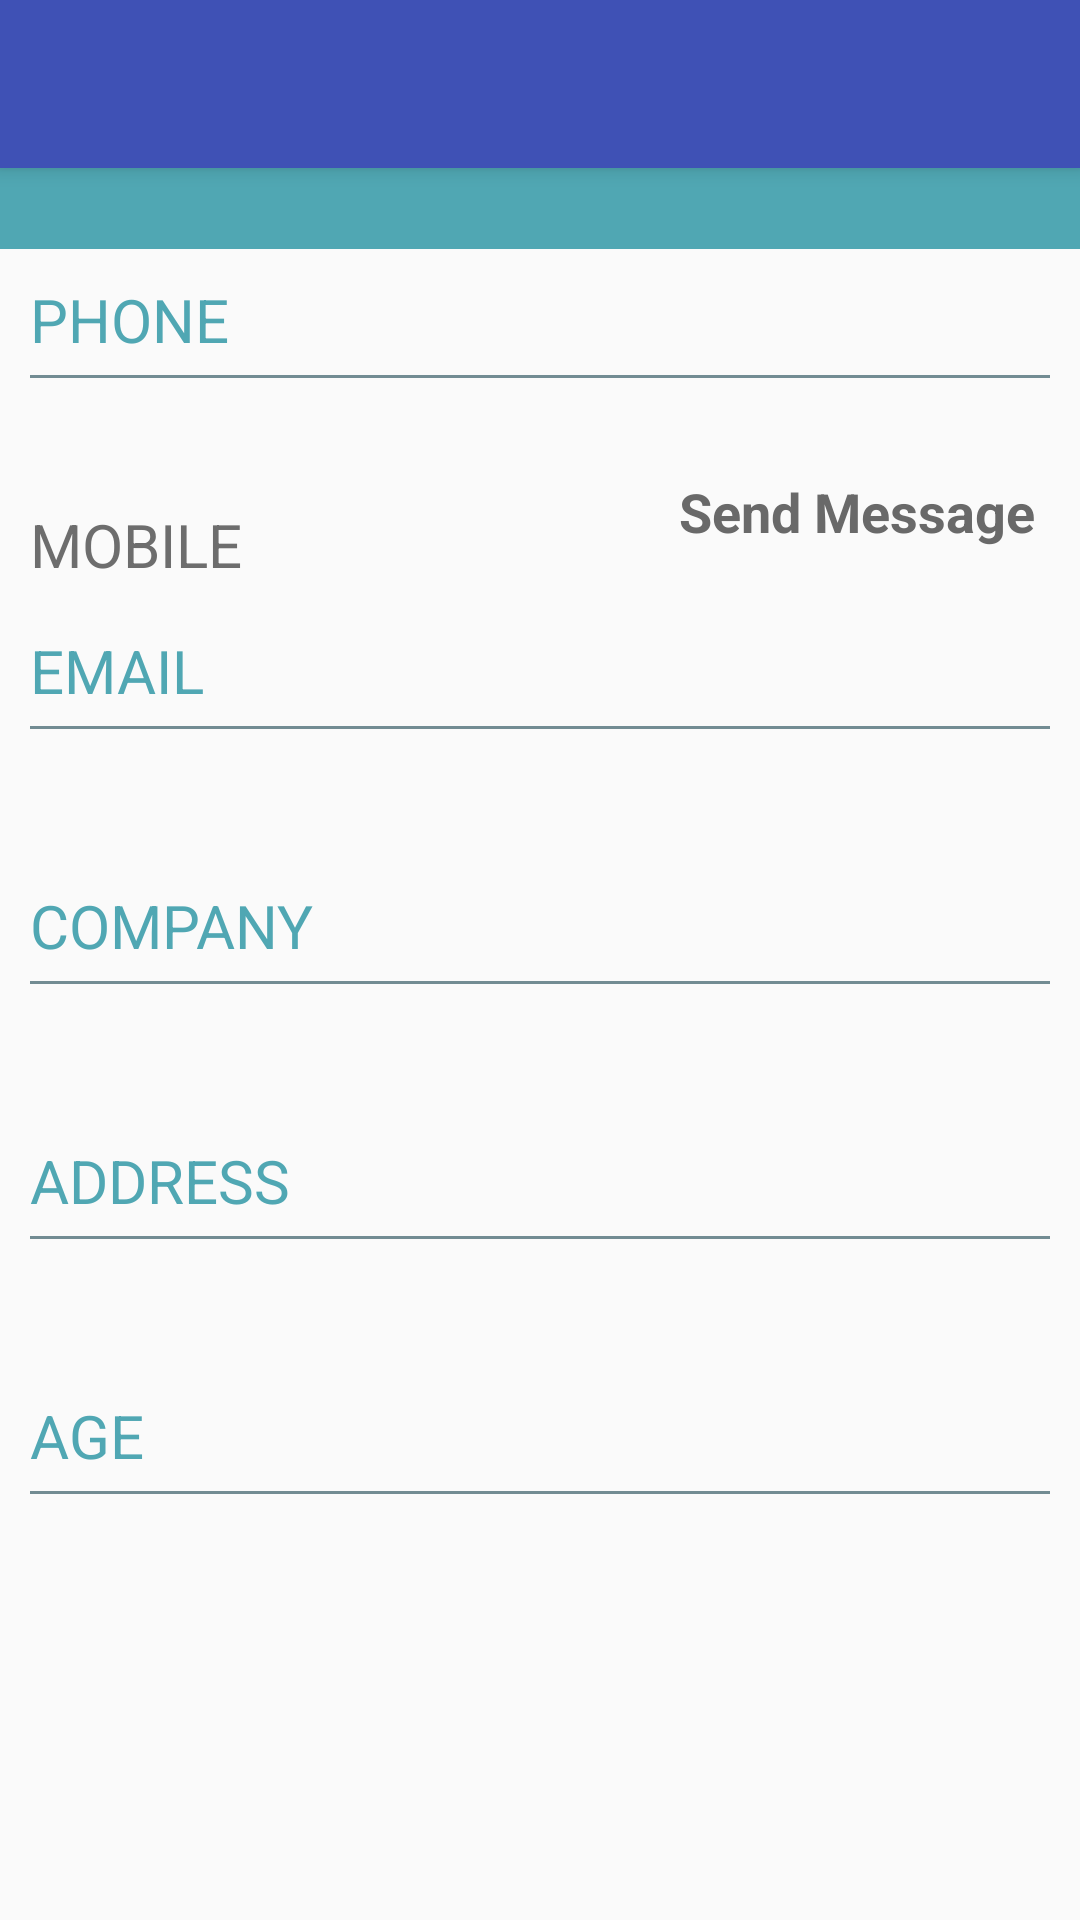

Here is an Android app screen rendered from its layout file. Give the layout XML and the strings, colors and styles it references.
<!-- AndroidManifest.xml: application theme AppTheme -->
<!-- res/layout/activity_contact_details.xml -->
<?xml version="1.0" encoding="utf-8"?>
<android.support.design.widget.CoordinatorLayout xmlns:android="http://schemas.android.com/apk/res/android"
    xmlns:app="http://schemas.android.com/apk/res-auto"
    android:id="@+id/main_content"
    android:layout_width="match_parent"
    android:layout_height="match_parent"
    android:fitsSystemWindows="true">

    <android.support.design.widget.AppBarLayout
        android:id="@+id/appbar"
        android:layout_width="match_parent"
        android:layout_height="wrap_content"
        android:theme="@style/AppTheme.AppBarOverlay">

        <android.support.v7.widget.Toolbar
            android:id="@+id/toolbar"
            android:layout_width="match_parent"
            android:layout_height="?attr/actionBarSize"
            android:background="?attr/colorPrimary"
            app:layout_scrollFlags="scroll|enterAlways"
            app:popupTheme="@style/AppTheme.PopupOverlay">

        </android.support.v7.widget.Toolbar>

    </android.support.design.widget.AppBarLayout>

    <ScrollView
        android:layout_width="match_parent"
        android:layout_height="match_parent"
        android:paddingBottom="50dp"
        app:layout_behavior="@string/appbar_scrolling_view_behavior">

        <LinearLayout
            android:layout_width="match_parent"
            android:layout_height="wrap_content"
            android:orientation="vertical">

            <LinearLayout
                android:layout_width="match_parent"
                android:layout_height="wrap_content"
                android:background="@color/labelHeader"
                android:gravity="center_vertical"
                android:orientation="horizontal">

                <ImageView
                    android:id="@+id/image1"
                    android:layout_width="wrap_content"
                    android:layout_height="wrap_content"
                    android:padding="10dp"
                    android:src="@drawable/ic_account_circle_black_48dp" />

                <TextView
                    android:id="@+id/name"
                    android:layout_width="wrap_content"
                    android:layout_height="wrap_content"
                    android:layout_marginEnd="10dp"
                    android:layout_marginStart="10dp"
                    android:textColor="@android:color/white"
                    android:textSize="20sp" />
            </LinearLayout>

            <LinearLayout
                android:layout_width="match_parent"
                android:layout_height="match_parent"
                android:layout_marginBottom="10dp"
                android:layout_marginLeft="10dp"
                android:layout_marginRight="10dp"
                android:layout_marginTop="10dp"
                android:orientation="vertical">

                <TextView
                    android:layout_width="wrap_content"
                    android:layout_height="wrap_content"
                    android:layout_marginBottom="5dp"
                    android:text="@string/phone"
                    android:textColor="@color/labelHeader"
                    android:textSize="20sp" />

                <View
                    android:layout_width="match_parent"
                    android:layout_height="1dp"
                    android:background="@color/divider" />

                <LinearLayout
                    android:layout_width="match_parent"
                    android:layout_height="wrap_content"
                    android:baselineAligned="false"
                    android:orientation="horizontal">

                    <LinearLayout
                        android:layout_width="0dp"
                        android:layout_height="wrap_content"
                        android:layout_marginTop="10dp"
                        android:layout_weight="0.60"
                        android:gravity="start"
                        android:orientation="vertical">

                        <TextView
                            android:id="@+id/phone"
                            android:layout_width="wrap_content"
                            android:layout_height="wrap_content"
                            android:layout_marginBottom="5dp"
                            android:textColor="@color/labelText"
                            android:textSize="20sp" />

                        <TextView
                            android:layout_width="wrap_content"
                            android:layout_height="wrap_content"
                            android:layout_marginBottom="5dp"
                            android:text="@string/mobile"
                            android:textColor="#6D6D6D"
                            android:textSize="20sp" />
                    </LinearLayout>

                    <LinearLayout
                        android:id="@+id/message"
                        android:layout_width="wrap_content"
                        android:layout_height="match_parent"
                        android:layout_marginTop="5dp"
                        android:gravity="center"
                        android:orientation="vertical"
                        android:padding="5dp">

                        <ImageView
                            android:layout_width="wrap_content"
                            android:layout_height="wrap_content"
                            android:padding="5dp"
                            android:src="@drawable/ic_textsms_black_24dp" />

                        <TextView
                            android:layout_width="wrap_content"
                            android:layout_height="wrap_content"
                            android:text="@string/send_message"
                            android:textAppearance="@style/Base.TextAppearance.AppCompat.Medium"
                            android:textColor="@color/labelText"
                            android:textStyle="bold" />
                    </LinearLayout>
                </LinearLayout>

                <TextView
                    android:layout_width="wrap_content"
                    android:layout_height="wrap_content"
                    android:layout_marginBottom="5dp"
                    android:layout_marginTop="10dp"
                    android:text="@string/email"
                    android:textColor="@color/labelHeader"
                    android:textSize="20sp" />

                <View
                    android:layout_width="match_parent"
                    android:layout_height="1dp"
                    android:background="@color/divider" />

                <TextView
                    android:id="@+id/email"
                    android:layout_width="wrap_content"
                    android:layout_height="wrap_content"
                    android:layout_marginBottom="5dp"
                    android:layout_marginTop="10dp"
                    android:textColor="@color/labelText"
                    android:textSize="20sp" />


                <TextView
                    android:layout_width="wrap_content"
                    android:layout_height="wrap_content"
                    android:layout_marginBottom="5dp"
                    android:layout_marginTop="10dp"
                    android:text="@string/company"
                    android:textColor="@color/labelHeader"
                    android:textSize="20sp" />

                <View
                    android:layout_width="match_parent"
                    android:layout_height="1dp"
                    android:background="@color/divider" />

                <TextView
                    android:id="@+id/company"
                    android:layout_width="wrap_content"
                    android:layout_height="wrap_content"
                    android:layout_marginBottom="5dp"
                    android:layout_marginTop="10dp"
                    android:textColor="@color/labelText"
                    android:textSize="20sp" />

                <TextView
                    android:layout_width="wrap_content"
                    android:layout_height="wrap_content"
                    android:layout_marginBottom="5dp"
                    android:layout_marginTop="10dp"
                    android:text="@string/address"
                    android:textColor="@color/labelHeader"
                    android:textSize="20sp" />

                <View
                    android:layout_width="match_parent"
                    android:layout_height="1dp"
                    android:background="@color/divider" />

                <TextView
                    android:id="@+id/address"
                    android:layout_width="wrap_content"
                    android:layout_height="wrap_content"
                    android:layout_marginBottom="5dp"
                    android:layout_marginTop="10dp"
                    android:textColor="@color/labelText"
                    android:textSize="20sp" />

                <TextView
                    android:layout_width="wrap_content"
                    android:layout_height="wrap_content"
                    android:layout_marginBottom="5dp"
                    android:layout_marginTop="10dp"
                    android:text="@string/age"
                    android:textColor="@color/labelHeader"
                    android:textSize="20sp" />

                <View
                    android:layout_width="match_parent"
                    android:layout_height="1dp"
                    android:background="@color/divider" />

                <TextView
                    android:id="@+id/age"
                    android:layout_width="wrap_content"
                    android:layout_height="wrap_content"
                    android:layout_marginBottom="5dp"
                    android:layout_marginTop="10dp"
                    android:textColor="@color/labelText"
                    android:textSize="20sp" />
            </LinearLayout>
        </LinearLayout>
    </ScrollView>
</android.support.design.widget.CoordinatorLayout>
<!-- resources referenced by this layout -->
<resources>
  <color name="divider">#728C93</color>
  <color name="labelHeader">#50A7B3</color>
  <color name="labelText">#696969</color>
  <string name="address">ADDRESS</string>
  <string name="age">AGE</string>
  <string name="company">COMPANY</string>
  <string name="email">EMAIL</string>
  <string name="mobile">MOBILE</string>
  <string name="phone">PHONE</string>
  <string name="send_message">Send Message</string>
  <style name="AppTheme.AppBarOverlay" parent="ThemeOverlay.AppCompat.Dark.ActionBar" />
  <style name="AppTheme.PopupOverlay" parent="ThemeOverlay.AppCompat.Light" />
  <style name="AppTheme" parent="Theme.AppCompat.Light.DarkActionBar">
          
          <item name="colorPrimary">@color/colorPrimary</item>
          <item name="colorPrimaryDark">@color/colorPrimaryDark</item>
          <item name="colorAccent">@color/colorAccent</item>
      </style>
  <color name="colorPrimary">#3F51B5</color>
  <color name="colorPrimaryDark">#303F9F</color>
  <color name="colorAccent">#FF4081</color>
</resources>
